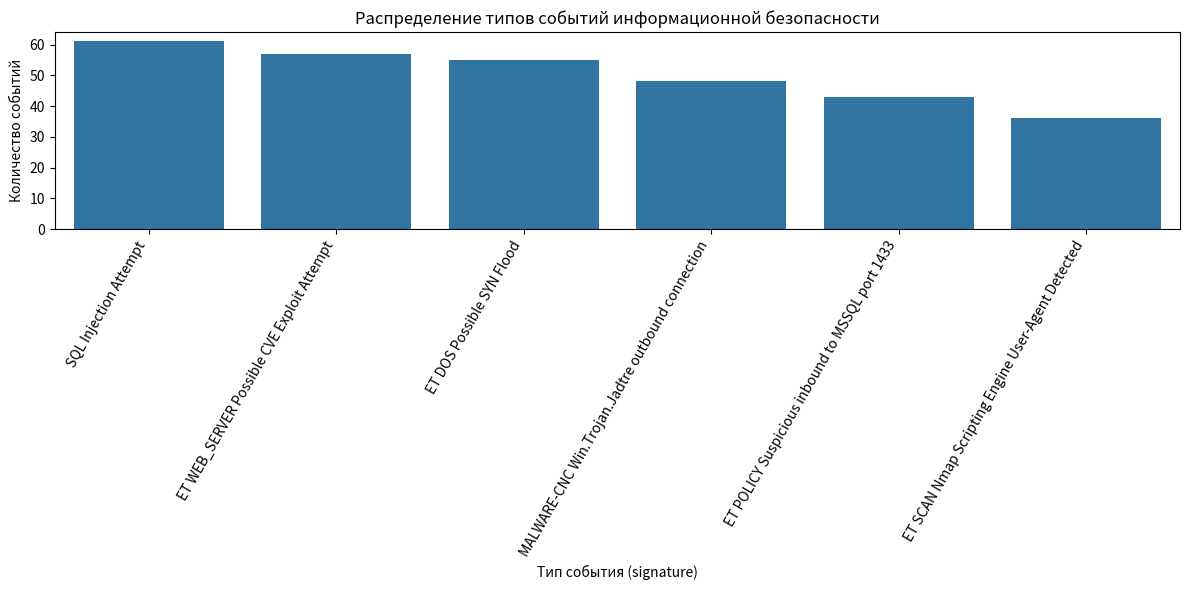

Recreate this plot in Python.
import json
import os
import random
from datetime import datetime, timedelta

import pandas as pd
import matplotlib.pyplot as plt
import seaborn as sns


# ==========================
# ЭТАП 1. Подготовка данных
# ==========================

FILE_NAME = "events.json"

# Если файл отсутствует — сгенерируем тестовые данные
if not os.path.exists(FILE_NAME):
    print("Файл events.json не найден. Генерация тестовых данных...")

    signatures = [
        "MALWARE-CNC Win.Trojan.Jadtre outbound connection",
        "ET SCAN Nmap Scripting Engine User-Agent Detected",
        "SQL Injection Attempt",
        "ET POLICY Suspicious inbound to MSSQL port 1433",
        "ET DOS Possible SYN Flood",
        "ET WEB_SERVER Possible CVE Exploit Attempt"
    ]

    events = []
    base_time = datetime.now()

    for i in range(300):  # количество событий
        event = {
            "timestamp": (base_time - timedelta(minutes=i)).isoformat(),
            "signature": random.choice(signatures)
        }
        events.append(event)

    data = {"events": events}

    with open(FILE_NAME, "w", encoding="utf-8") as f:
        json.dump(data, f, indent=4, ensure_ascii=False)

    print("Тестовые данные успешно сгенерированы.\n")


# ==========================
# ЭТАП 2. Анализ данных
# ==========================

# Загрузка JSON-файла
with open(FILE_NAME, "r", encoding="utf-8") as f:
    data = json.load(f)

# Преобразование в DataFrame
df = pd.DataFrame(data["events"])

# Проверка структуры данных
print("Первые 5 строк датасета:")
print(df.head(), "\n")

# Анализ распределения по типам событий
signature_counts = df["signature"].value_counts()

print("Распределение событий по типам:")
print(signature_counts, "\n")


# ==========================
# ЭТАП 3. Визуализация данных
# ==========================

plt.figure(figsize=(12, 6))
sns.countplot(data=df, x="signature", order=signature_counts.index)

plt.title("Распределение типов событий информационной безопасности")
plt.xlabel("Тип события (signature)")
plt.ylabel("Количество событий")

plt.xticks(rotation=60, ha="right")
plt.tight_layout()
plt.show()
